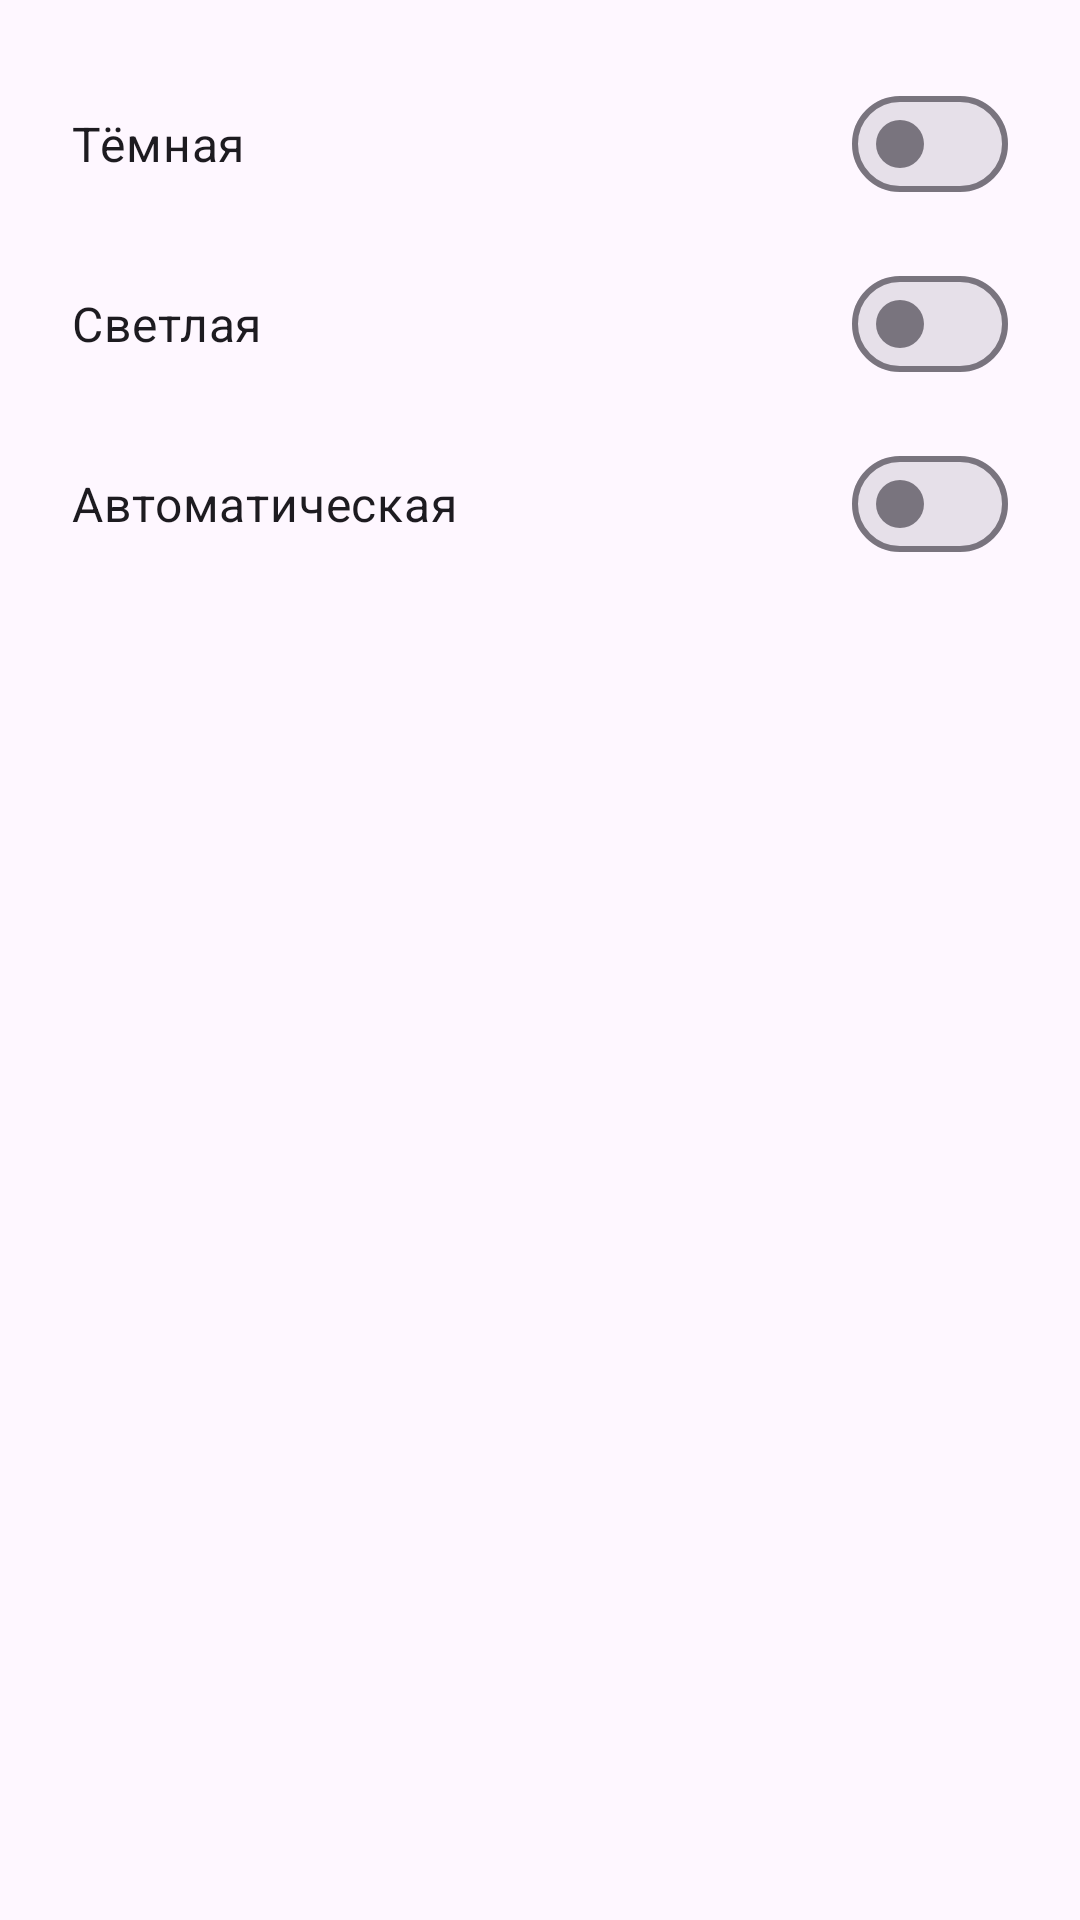

This screen was rendered from an Android layout file. Write that file and the resources it references.
<!-- AndroidManifest.xml: application theme Theme.CacheWidget -->
<!-- res/layout/dialog_theme.xml -->
<?xml version="1.0" encoding="utf-8"?>
<androidx.constraintlayout.widget.ConstraintLayout
    xmlns:android="http://schemas.android.com/apk/res/android"
    xmlns:app="http://schemas.android.com/apk/res-auto"
    android:layout_width="match_parent"
    android:layout_height="wrap_content"
    android:paddingStart="24dp"
    android:paddingEnd="24dp"
    android:paddingTop="24dp"
    android:paddingBottom="20dp">

    <com.google.android.material.materialswitch.MaterialSwitch
        android:id="@+id/sw_dark"
        android:layout_width="0dp"
        android:layout_height="wrap_content"
        android:text="Тёмная"
        android:textSize="16sp"
        app:layout_constraintEnd_toEndOf="parent"
        app:layout_constraintStart_toStartOf="parent"
        app:layout_constraintTop_toTopOf="parent" />

    <com.google.android.material.materialswitch.MaterialSwitch
        android:id="@+id/sw_light"
        android:layout_width="0dp"
        android:layout_height="wrap_content"
        android:layout_marginTop="12dp"
        android:text="Светлая"
        android:textSize="16sp"
        app:layout_constraintEnd_toEndOf="parent"
        app:layout_constraintStart_toStartOf="parent"
        app:layout_constraintTop_toBottomOf="@id/sw_dark" />

    <com.google.android.material.materialswitch.MaterialSwitch
        android:id="@+id/sw_auto"
        android:layout_width="0dp"
        android:layout_height="wrap_content"
        android:layout_marginTop="12dp"
        android:text="Автоматическая"
        android:textSize="16sp"
        app:layout_constraintEnd_toEndOf="parent"
        app:layout_constraintStart_toStartOf="parent"
        app:layout_constraintTop_toBottomOf="@id/sw_light" />

</androidx.constraintlayout.widget.ConstraintLayout>
<!-- resources referenced by this layout -->
<resources>
  <style name="Theme.CacheWidget" parent="Theme.Material3.DayNight.NoActionBar">
          <item name="colorPrimary">@color/colorPrimary</item>
          <item name="colorOnPrimary">@color/colorOnPrimary</item>
          
          <item name="android:statusBarColor">@color/status_bar_bg</item>
      </style>
  <color name="colorPrimary">#2196F3</color>
  <color name="colorOnPrimary">#FFFFFF</color>
  <color name="status_bar_bg">#BBDEFB</color>
</resources>
